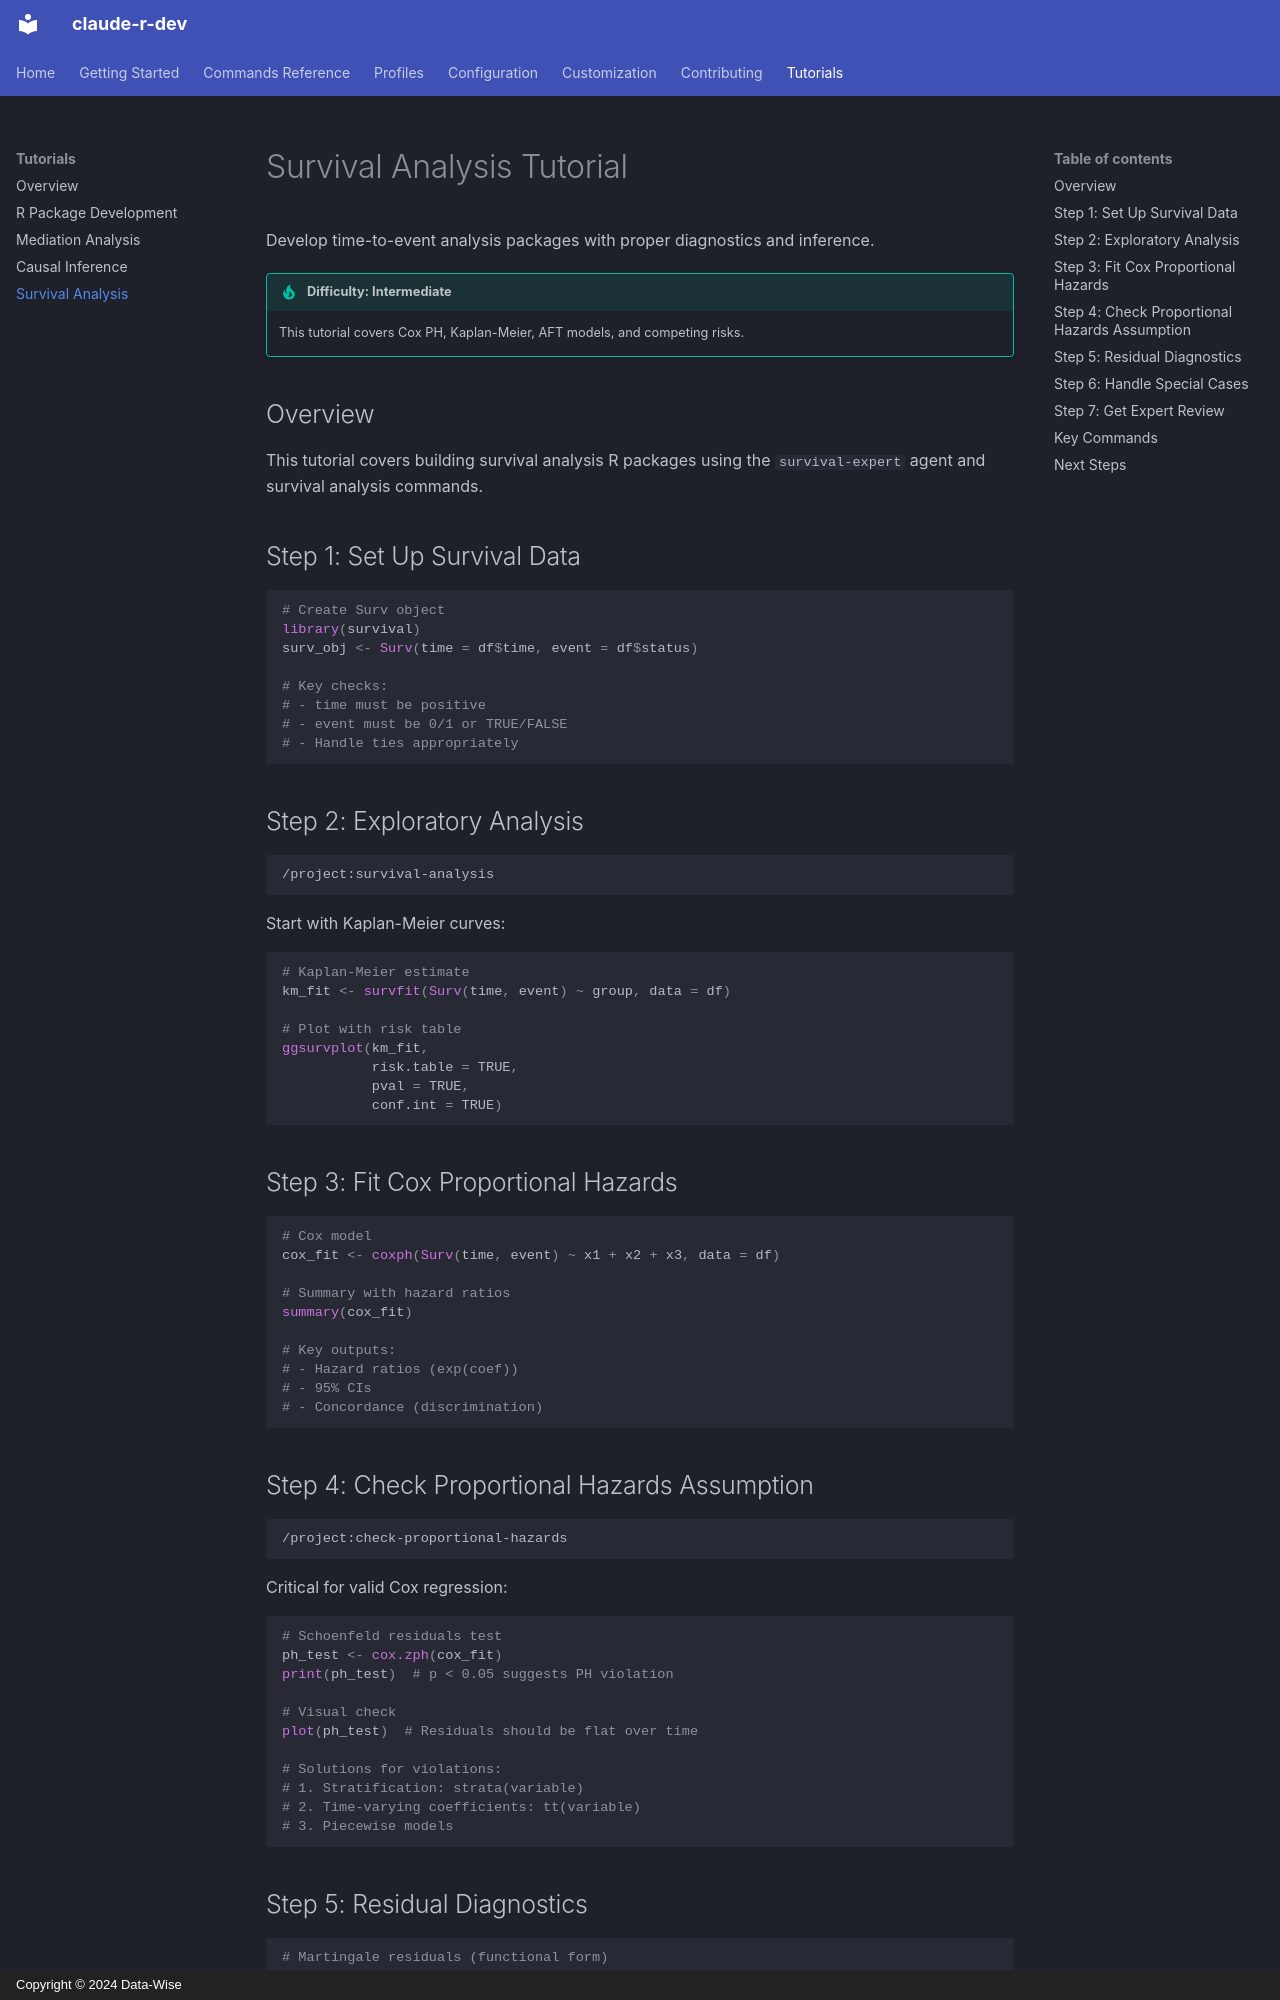

repository: Data-Wise/claude-r-dev · page: tutorials/survival/index.html · generator: mkdocs · copyright: Copyright © 2024 Data-Wise

# Survival Analysis Tutorial

Develop time-to-event analysis packages with proper diagnostics and inference.

!!! tip "Difficulty: Intermediate"
    This tutorial covers Cox PH, Kaplan-Meier, AFT models, and competing risks.

## Overview

This tutorial covers building survival analysis R packages using the `survival-expert` agent and survival analysis commands.

## Step 1: Set Up Survival Data

```r
# Create Surv object
library(survival)
surv_obj <- Surv(time = df$time, event = df$status)

# Key checks:
# - time must be positive
# - event must be 0/1 or TRUE/FALSE
# - Handle ties appropriately
```

## Step 2: Exploratory Analysis

```bash
/project:survival-analysis
```

Start with Kaplan-Meier curves:

```r
# Kaplan-Meier estimate
km_fit <- survfit(Surv(time, event) ~ group, data = df)

# Plot with risk table
ggsurvplot(km_fit, 
           risk.table = TRUE,
           pval = TRUE,
           conf.int = TRUE)
```

## Step 3: Fit Cox Proportional Hazards

```r
# Cox model
cox_fit <- coxph(Surv(time, event) ~ x1 + x2 + x3, data = df)

# Summary with hazard ratios
summary(cox_fit)

# Key outputs:
# - Hazard ratios (exp(coef))
# - 95% CIs
# - Concordance (discrimination)
```

## Step 4: Check Proportional Hazards Assumption

```bash
/project:check-proportional-hazards
```

Critical for valid Cox regression:

```r
# Schoenfeld residuals test
ph_test <- cox.zph(cox_fit)
print(ph_test)  # p < 0.05 suggests PH violation

# Visual check
plot(ph_test)  # Residuals should be flat over time

# Solutions for violations:
# 1. Stratification: strata(variable)
# 2. Time-varying coefficients: tt(variable)
# 3. Piecewise models
```
